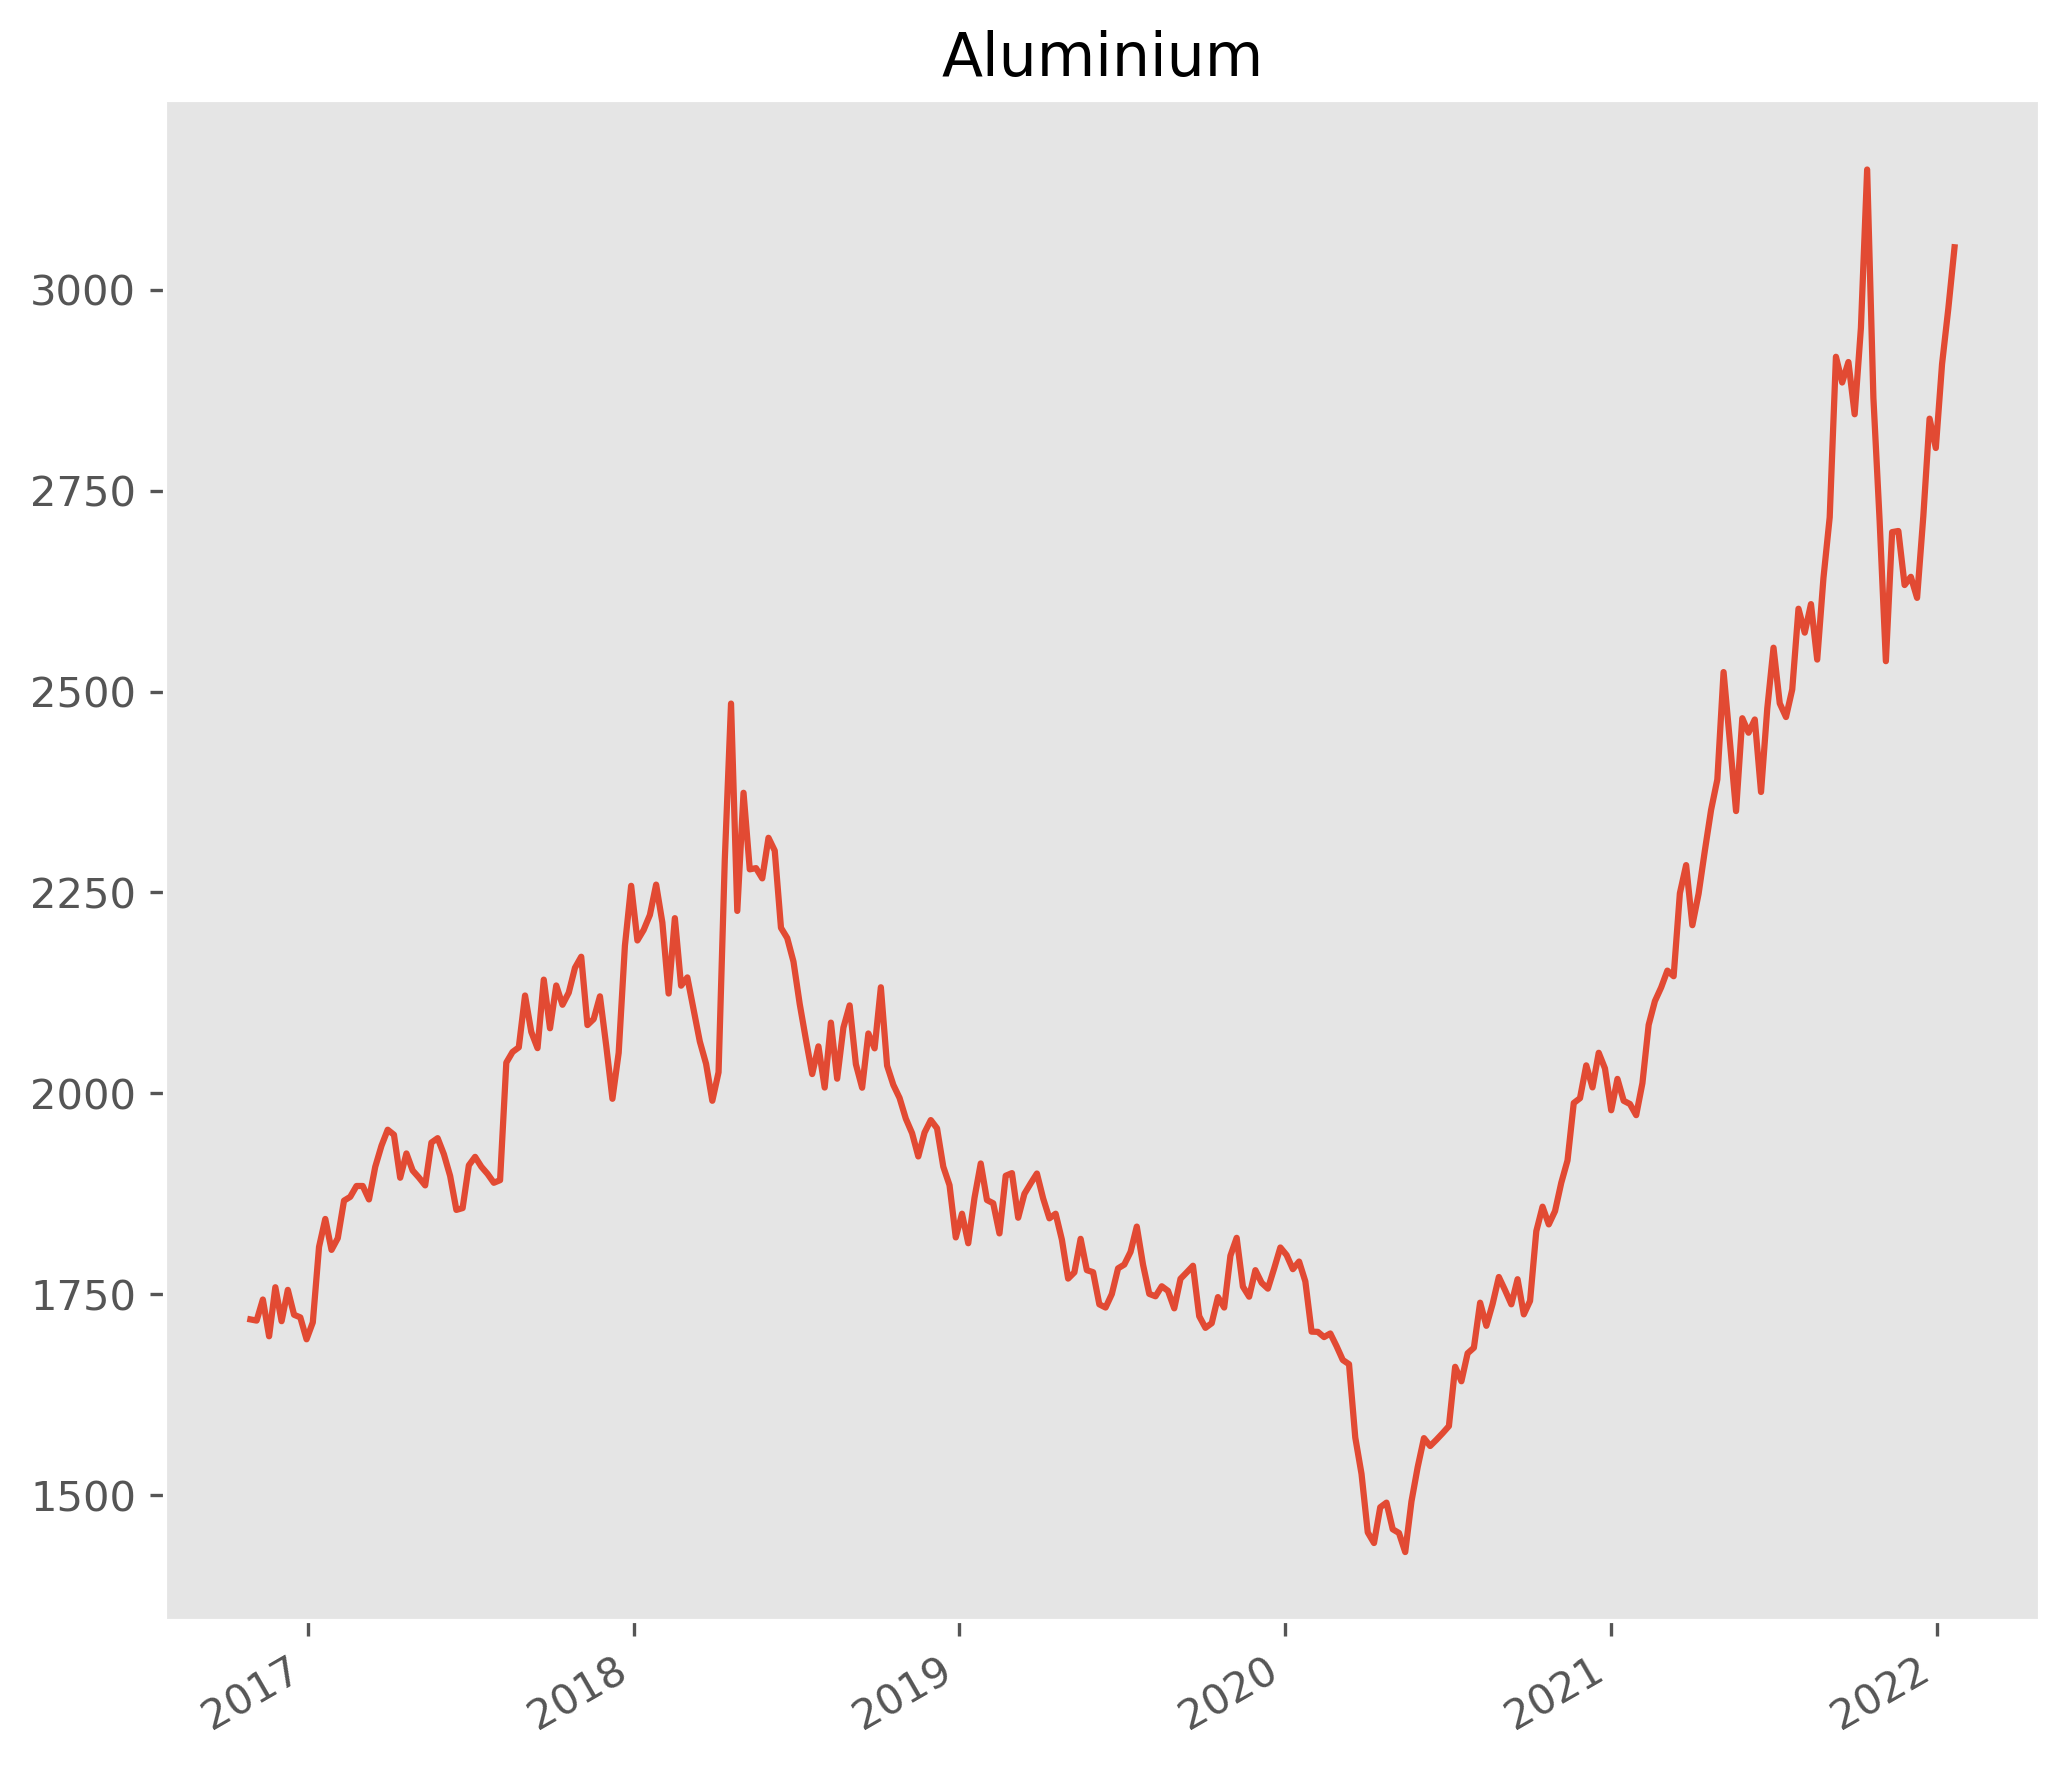

Data behind this chart, as committed beside it:
Date, Aluminium
31/12/21, 2803
24/12/21, 2840
17/12/21, 2718
10/12/21, 2617
03/12/21, 2643
26/11/21, 2632
19/11/21, 2700
12/11/21, 2698
05/11/21, 2538
29/10/21, 2712
22/10/21, 2866
15/10/21, 3150
08/10/21, 2952
01/10/21, 2845
24/09/21, 2910
17/09/21, 2884
10/09/21, 2916
03/09/21, 2717
27/08/21, 2641
20/08/21, 2540
13/08/21, 2609
06/08/21, 2573
30/07/21, 2603
23/07/21, 2503
16/07/21, 2468
09/07/21, 2485
02/07/21, 2554
25/06/21, 2479
18/06/21, 2375
11/06/21, 2465
04/06/21, 2449
28/05/21, 2467
21/05/21, 2351
14/05/21, 2439
07/05/21, 2524
30/04/21, 2390
23/04/21, 2353
16/04/21, 2302
09/04/21, 2248
02/04/21, 2209
26/03/21, 2284
19/03/21, 2249
12/03/21, 2146
05/03/21, 2153
26/02/21, 2132
19/02/21, 2115
12/02/21, 2085
05/02/21, 2013
29/01/21, 1973
22/01/21, 1987
15/01/21, 1991
08/01/21, 2018
01/01/21, 1979
25/12/20, 2031
18/12/20, 2050
11/12/20, 2007
04/12/20, 2035
27/11/20, 1994
20/11/20, 1988
13/11/20, 1916
... 211 more rows
